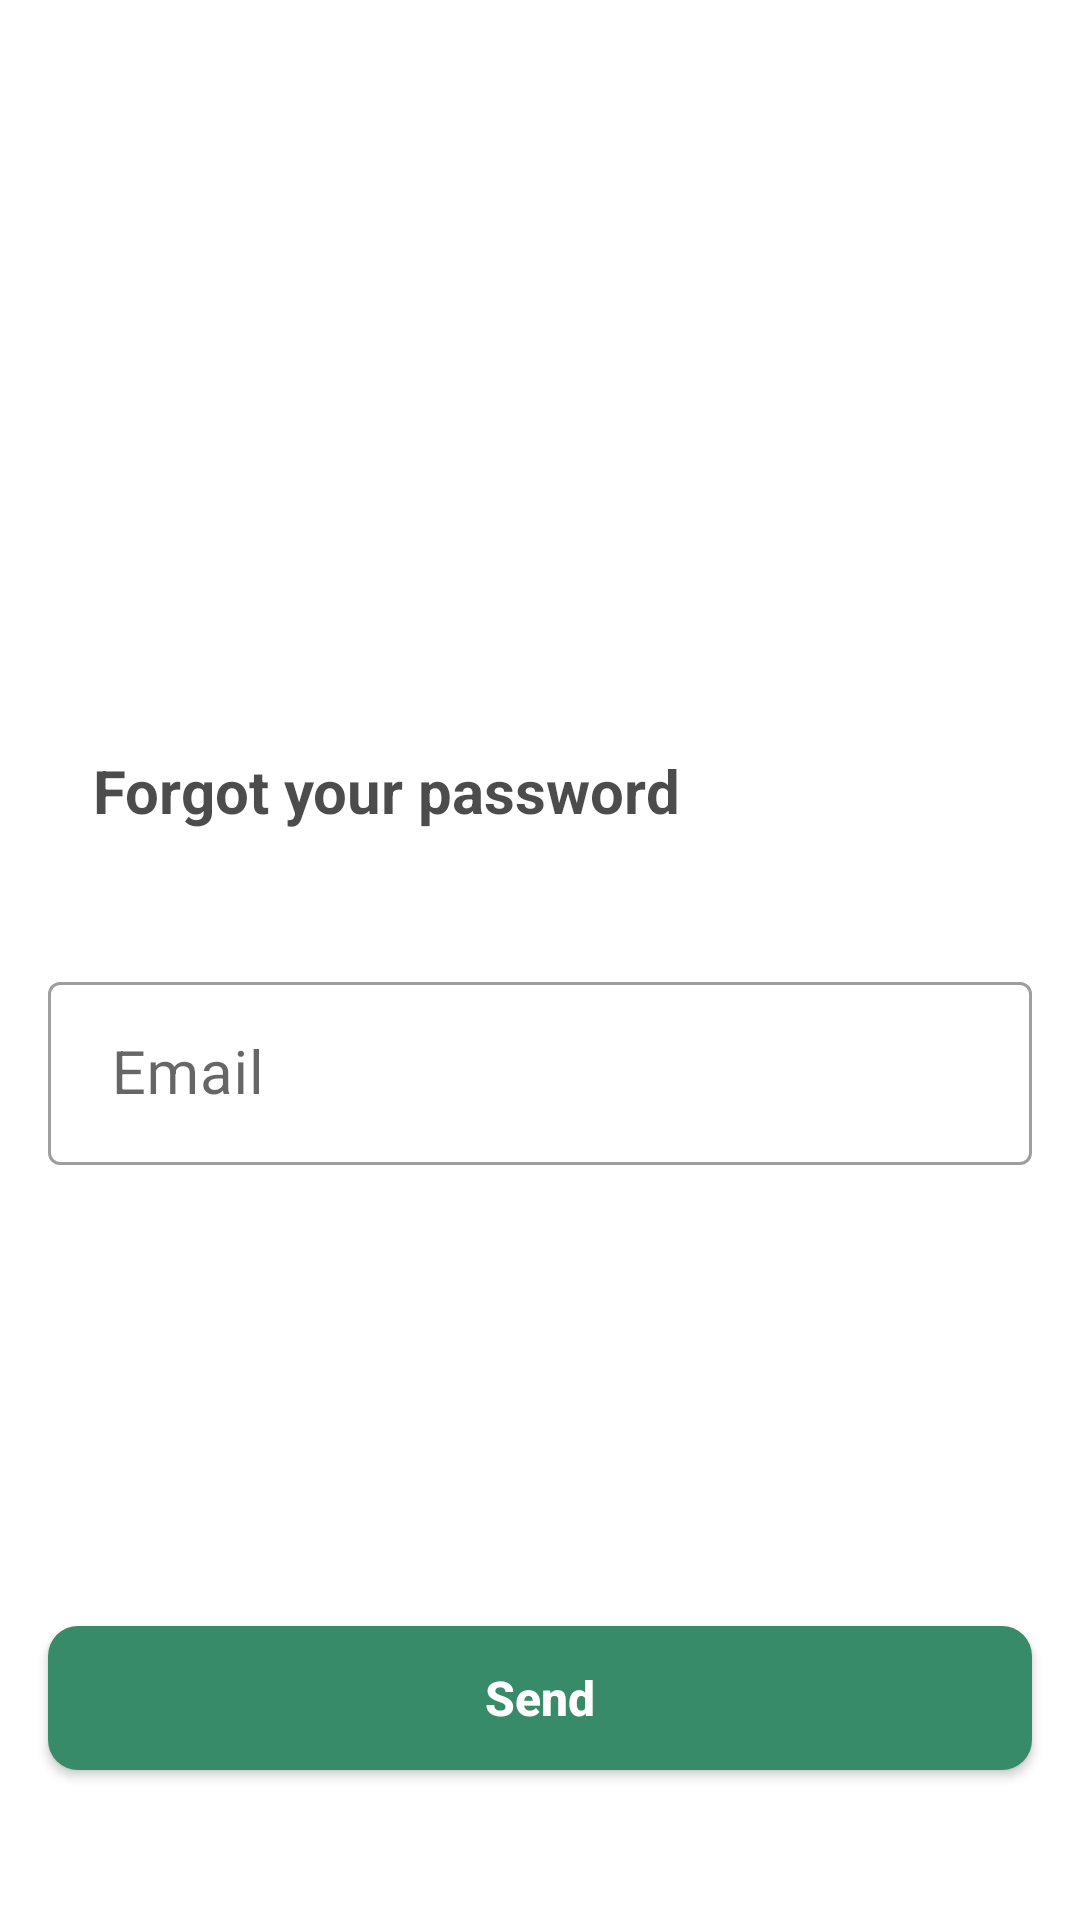

Layout XML and referenced resources for this Android screen:
<!-- AndroidManifest.xml: application theme Theme.GreenDefend -->
<!-- res/layout/fragment_forget.xml -->
<androidx.constraintlayout.widget.ConstraintLayout xmlns:android="http://schemas.android.com/apk/res/android"
    xmlns:app="http://schemas.android.com/apk/res-auto"
    xmlns:tools="http://schemas.android.com/tools"
    android:layout_width="match_parent"
    android:layout_height="match_parent"
    tools:context=".ui.authentication.ForgetFragment">

    <TextView
        android:id="@+id/txt_appName"
        android:layout_width="match_parent"
        android:layout_height="wrap_content"
        android:layout_marginStart="51dp"
        android:layout_marginTop="140dp"
        android:layout_marginEnd="51dp"
        android:gravity="center"
        android:textSize="45sp"
        android:textStyle="bold"
        app:layout_constraintEnd_toEndOf="parent"
        app:layout_constraintStart_toStartOf="parent"
        app:layout_constraintTop_toTopOf="parent"
        tools:text="GreenDefend" />

    <TextView
        android:id="@+id/txt_forget"
        android:layout_width="match_parent"
        android:layout_height="wrap_content"
        android:layout_marginStart="16dp"
        android:layout_marginTop="35dp"
        android:layout_marginEnd="16dp"
        android:padding="15dp"
        android:text="@string/forgot_your_password"
        android:textColor="#B3000000"
        android:textSize="20sp"
        android:textStyle="bold"
        app:layout_constraintEnd_toEndOf="parent"
        app:layout_constraintStart_toStartOf="parent"
        app:layout_constraintTop_toBottomOf="@id/txt_appName" />

    <com.google.android.material.textfield.TextInputLayout
        android:id="@+id/textfield_email"
        style="@style/Widget.MaterialComponents.TextInputLayout.OutlinedBox"
        android:layout_width="match_parent"
        android:layout_height="wrap_content"
        android:layout_marginStart="16dp"
        android:layout_marginTop="30dp"
        android:layout_marginEnd="16dp"
        app:layout_constraintEnd_toEndOf="parent"
        app:layout_constraintStart_toStartOf="parent"
        app:layout_constraintTop_toBottomOf="@id/txt_forget">

        <com.google.android.material.textfield.TextInputEditText
            android:id="@+id/et_email"
            android:layout_width="match_parent"
            android:layout_height="wrap_content"
            android:autofillHints="emailAddress"
            android:hint="@string/phone_or_email"
            android:inputType="text"
            android:textColorHint="@color/black"
            android:textSize="20sp"
            tools:ignore="TouchTargetSizeCheck" />
    </com.google.android.material.textfield.TextInputLayout>

    <Button
        android:id="@+id/btn_Send"
        android:layout_width="match_parent"
        android:layout_height="wrap_content"
        android:layout_marginStart="16dp"
        android:layout_marginEnd="16dp"
        android:layout_marginBottom="50dp"
        android:background="@drawable/button_green"
        android:text="@string/send"
        android:textAllCaps="false"
        android:textColor="@color/white"
        android:textSize="16sp"
        android:textStyle="bold"
        app:layout_constraintBottom_toBottomOf="parent"
        app:layout_constraintEnd_toEndOf="parent"
        app:layout_constraintStart_toStartOf="parent" />

    <ProgressBar
        android:id="@+id/progressBar"
        style="?android:attr/progressBarStyle"
        android:layout_width="wrap_content"
        android:layout_height="wrap_content"
        android:indeterminate="true"
        android:visibility="gone"
        app:layout_constraintBottom_toBottomOf="parent"
        app:layout_constraintEnd_toEndOf="parent"
        app:layout_constraintStart_toStartOf="parent"
        app:layout_constraintTop_toTopOf="parent" />
</androidx.constraintlayout.widget.ConstraintLayout>
<!-- resources referenced by this layout -->
<resources>
  <color name="black">#FF000000</color>
  <color name="white">#FFFFFFFF</color>
  <!-- drawable button_green (drawable) -->
  <?xml version="1.0" encoding="utf-8"?>
  <shape xmlns:android="http://schemas.android.com/apk/res/android"
      android:shape="rectangle">
      <solid android:color="@color/green_button" />
      <corners android:radius="10dp" />
  </shape>
  <string name="forgot_your_password">Forgot your password</string>
  <string name="phone_or_email">" Email"</string>
  <string name="send">Send</string>
  <style name="Theme.GreenDefend" parent="Base.Theme.GreenDefend" />
  <color name="green_button">#388B68</color>
  <style name="Base.Theme.GreenDefend" parent="Theme.MaterialComponents.Light.NoActionBar">
          
          <item name="colorPrimaryVariant">@color/colorToolbar</item>
                  <item name="colorPrimary">@color/green_button</item>
                <item name="android:colorPrimaryDark">@color/green_button</item>
                  <item name="android:textColorPrimary">@color/black70</item>
                  <item name="android:textColorSecondary">@color/black</item>
      </style>
  <color name="colorToolbar">#80388B68</color>
  <color name="black70">#B3000000</color>
</resources>
